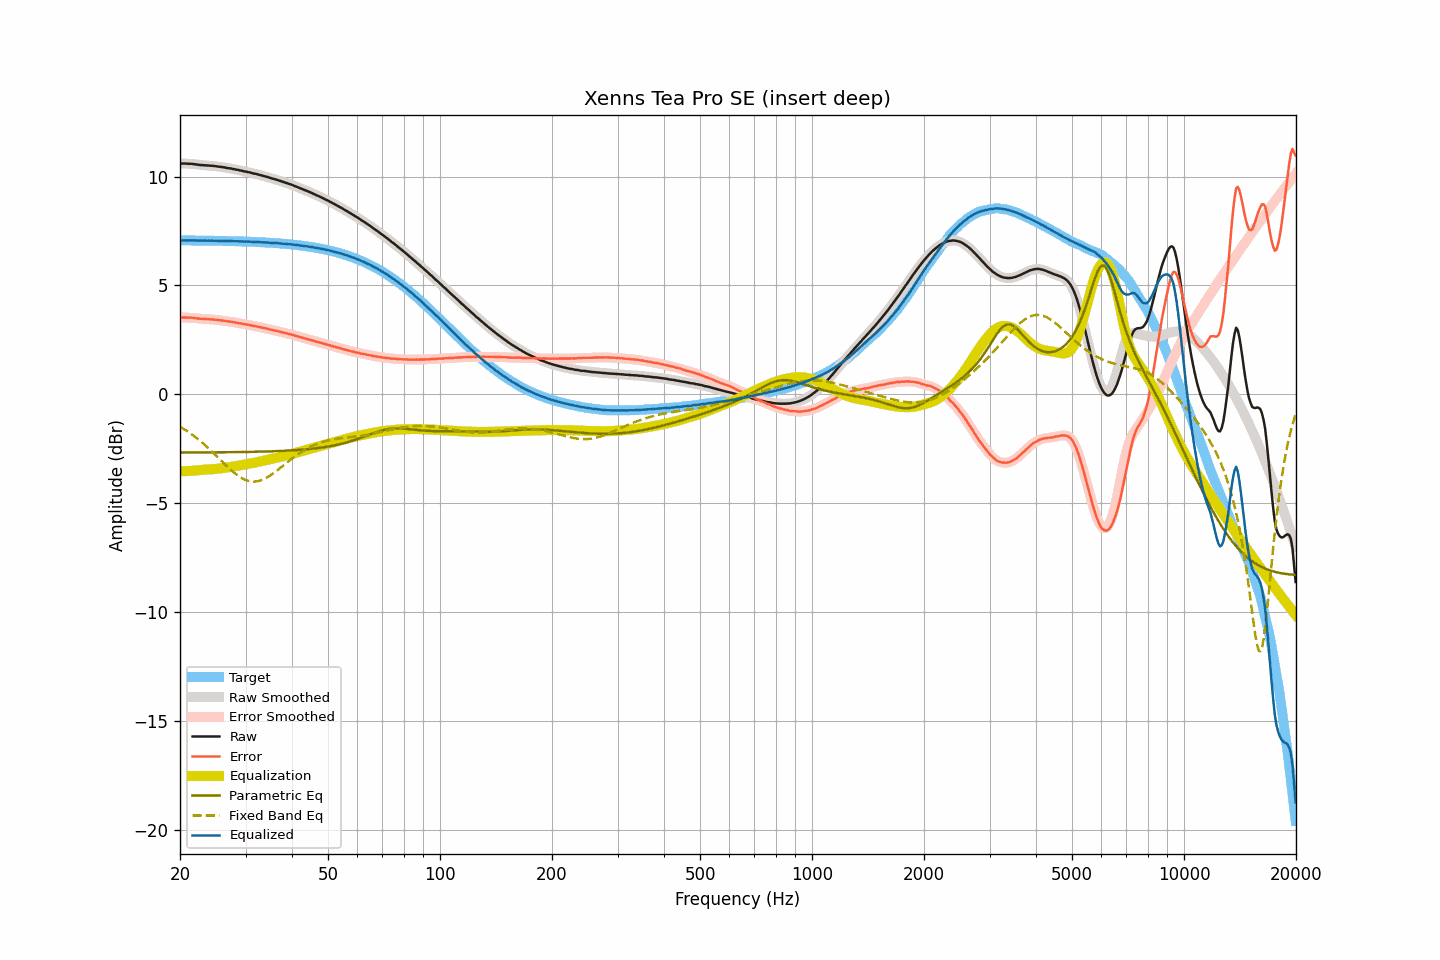

Source data for this figure (header and first rows):
frequency, raw, smoothed, error, error_smoothed, equalization, parametric_eq, fixed_band_eq, equalized_raw, equalized_smoothed, target
20.00, 10.60, 10.60, 3.53, 3.53, -3.53, -2.67, -1.48, 7.07, 7.07, 7.07
20.20, 10.60, 10.60, 3.53, 3.53, -3.53, -2.67, -1.53, 7.07, 7.07, 7.07
20.40, 10.60, 10.60, 3.53, 3.53, -3.53, -2.67, -1.57, 7.07, 7.07, 7.07
20.61, 10.60, 10.60, 3.53, 3.53, -3.53, -2.67, -1.62, 7.07, 7.07, 7.07
20.81, 10.60, 10.60, 3.53, 3.53, -3.53, -2.67, -1.67, 7.07, 7.07, 7.07
21.02, 10.59, 10.59, 3.52, 3.52, -3.52, -2.67, -1.72, 7.07, 7.07, 7.07
21.23, 10.59, 10.59, 3.52, 3.52, -3.52, -2.67, -1.77, 7.07, 7.07, 7.07
21.44, 10.59, 10.59, 3.52, 3.52, -3.52, -2.67, -1.82, 7.07, 7.07, 7.07
21.66, 10.58, 10.58, 3.51, 3.51, -3.51, -2.67, -1.87, 7.07, 7.07, 7.07
21.87, 10.57, 10.57, 3.50, 3.50, -3.50, -2.67, -1.93, 7.07, 7.07, 7.07
22.09, 10.56, 10.56, 3.49, 3.49, -3.49, -2.67, -1.99, 7.07, 7.07, 7.07
22.31, 10.55, 10.55, 3.48, 3.48, -3.49, -2.67, -2.05, 7.06, 7.06, 7.07
22.54, 10.54, 10.54, 3.48, 3.48, -3.48, -2.67, -2.11, 7.06, 7.06, 7.06
22.76, 10.53, 10.53, 3.47, 3.47, -3.47, -2.67, -2.17, 7.06, 7.06, 7.06
22.99, 10.53, 10.53, 3.47, 3.47, -3.47, -2.67, -2.23, 7.06, 7.06, 7.06
23.22, 10.52, 10.52, 3.46, 3.46, -3.46, -2.67, -2.30, 7.06, 7.06, 7.06
23.45, 10.52, 10.52, 3.46, 3.46, -3.46, -2.67, -2.36, 7.06, 7.06, 7.06
23.69, 10.51, 10.51, 3.45, 3.45, -3.45, -2.67, -2.43, 7.06, 7.06, 7.06
23.92, 10.51, 10.51, 3.45, 3.45, -3.45, -2.67, -2.50, 7.06, 7.06, 7.06
24.16, 10.50, 10.50, 3.44, 3.45, -3.45, -2.67, -2.57, 7.06, 7.06, 7.06
24.40, 10.50, 10.50, 3.44, 3.44, -3.44, -2.66, -2.64, 7.06, 7.06, 7.06
24.65, 10.49, 10.49, 3.44, 3.44, -3.43, -2.66, -2.71, 7.06, 7.06, 7.05
24.89, 10.48, 10.48, 3.43, 3.43, -3.43, -2.66, -2.78, 7.05, 7.05, 7.05
25.14, 10.47, 10.47, 3.42, 3.42, -3.42, -2.66, -2.85, 7.05, 7.05, 7.05
25.39, 10.46, 10.46, 3.41, 3.41, -3.41, -2.66, -2.93, 7.05, 7.05, 7.05
25.65, 10.45, 10.45, 3.40, 3.40, -3.40, -2.66, -3.00, 7.05, 7.05, 7.05
25.91, 10.44, 10.44, 3.39, 3.39, -3.39, -2.66, -3.07, 7.05, 7.05, 7.05
26.16, 10.43, 10.43, 3.38, 3.38, -3.38, -2.66, -3.15, 7.05, 7.05, 7.05
26.43, 10.42, 10.42, 3.38, 3.37, -3.37, -2.66, -3.22, 7.05, 7.04, 7.04
26.69, 10.40, 10.40, 3.36, 3.36, -3.36, -2.66, -3.29, 7.04, 7.04, 7.04
26.96, 10.39, 10.39, 3.35, 3.35, -3.35, -2.66, -3.36, 7.04, 7.04, 7.04
27.23, 10.38, 10.38, 3.34, 3.34, -3.34, -2.66, -3.43, 7.04, 7.04, 7.04
27.50, 10.37, 10.37, 3.33, 3.33, -3.33, -2.66, -3.50, 7.04, 7.04, 7.04
27.77, 10.35, 10.35, 3.31, 3.32, -3.32, -2.66, -3.56, 7.03, 7.04, 7.04
28.05, 10.34, 10.34, 3.31, 3.31, -3.30, -2.65, -3.62, 7.04, 7.03, 7.03
28.33, 10.32, 10.32, 3.29, 3.29, -3.29, -2.65, -3.68, 7.03, 7.03, 7.03
28.62, 10.31, 10.31, 3.28, 3.28, -3.28, -2.65, -3.73, 7.03, 7.03, 7.03
28.90, 10.29, 10.29, 3.26, 3.27, -3.27, -2.65, -3.78, 7.02, 7.03, 7.03
29.19, 10.28, 10.28, 3.26, 3.25, -3.25, -2.65, -3.83, 7.03, 7.02, 7.02
29.48, 10.26, 10.26, 3.24, 3.24, -3.24, -2.65, -3.87, 7.02, 7.02, 7.02
29.78, 10.24, 10.24, 3.22, 3.22, -3.23, -2.65, -3.91, 7.02, 7.02, 7.02
30.08, 10.23, 10.23, 3.21, 3.21, -3.21, -2.65, -3.94, 7.02, 7.02, 7.02
30.38, 10.21, 10.21, 3.20, 3.20, -3.20, -2.65, -3.97, 7.01, 7.02, 7.01
30.68, 10.20, 10.20, 3.19, 3.19, -3.18, -2.64, -3.98, 7.02, 7.01, 7.01
30.99, 10.18, 10.18, 3.17, 3.17, -3.17, -2.64, -4.00, 7.01, 7.01, 7.01
31.30, 10.16, 10.16, 3.16, 3.16, -3.16, -2.64, -4.00, 7.00, 7.01, 7.01
31.61, 10.14, 10.14, 3.14, 3.14, -3.14, -2.64, -4.01, 7.00, 7.00, 7.00
31.93, 10.13, 10.13, 3.13, 3.13, -3.13, -2.64, -4.00, 7.00, 7.00, 7.00
32.24, 10.11, 10.11, 3.11, 3.11, -3.11, -2.64, -3.99, 7.00, 7.00, 7.00
32.57, 10.09, 10.09, 3.10, 3.10, -3.10, -2.63, -3.98, 6.99, 6.99, 6.99
32.89, 10.07, 10.07, 3.08, 3.08, -3.08, -2.63, -3.96, 6.99, 6.99, 6.99
33.22, 10.05, 10.05, 3.07, 3.07, -3.07, -2.63, -3.93, 6.98, 6.98, 6.98
33.55, 10.03, 10.03, 3.05, 3.05, -3.05, -2.63, -3.90, 6.98, 6.98, 6.98
33.89, 10.01, 10.01, 3.03, 3.03, -3.03, -2.63, -3.86, 6.98, 6.98, 6.98
34.23, 9.99, 9.99, 3.02, 3.02, -3.02, -2.62, -3.82, 6.98, 6.97, 6.97
34.57, 9.97, 9.97, 3.00, 3.00, -3.00, -2.62, -3.78, 6.97, 6.97, 6.97
34.92, 9.94, 9.94, 2.98, 2.98, -2.98, -2.62, -3.73, 6.96, 6.96, 6.96
35.27, 9.92, 9.92, 2.96, 2.96, -2.97, -2.62, -3.68, 6.96, 6.96, 6.96
35.62, 9.90, 9.90, 2.95, 2.95, -2.95, -2.61, -3.63, 6.95, 6.95, 6.95
35.97, 9.88, 9.88, 2.93, 2.93, -2.93, -2.61, -3.57, 6.95, 6.95, 6.95
... 635 more rows
